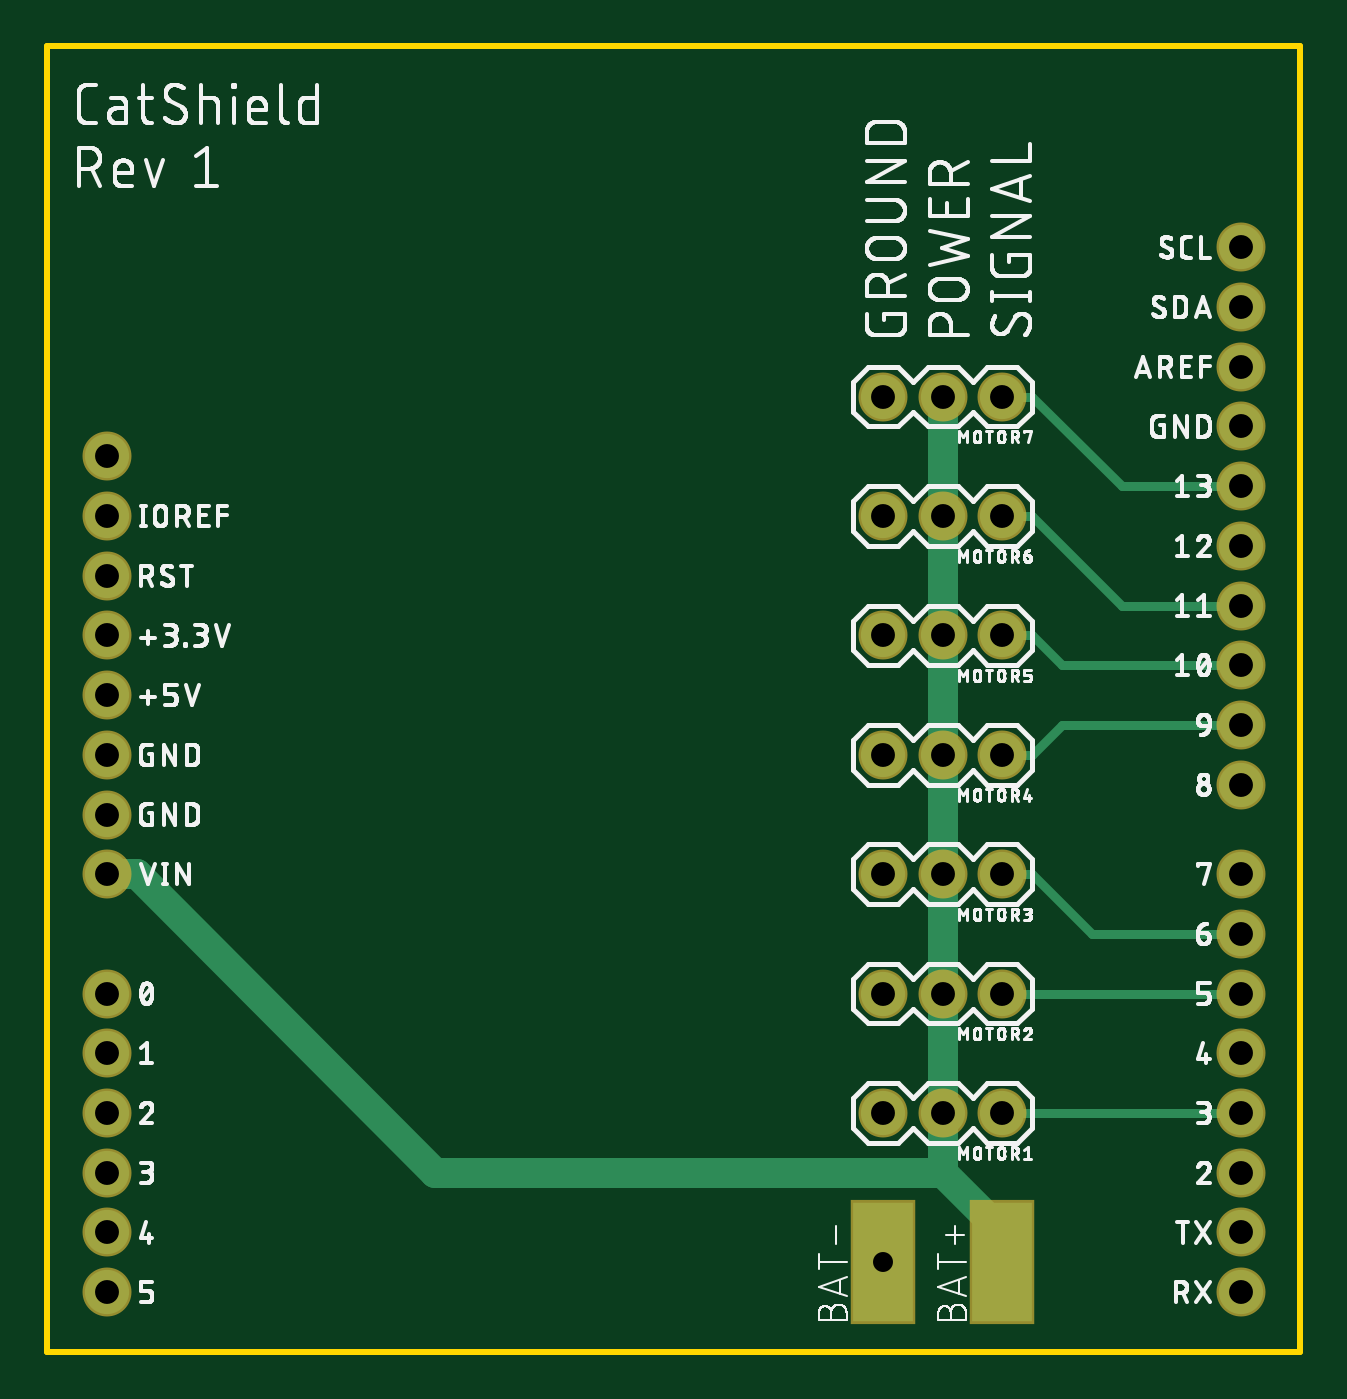
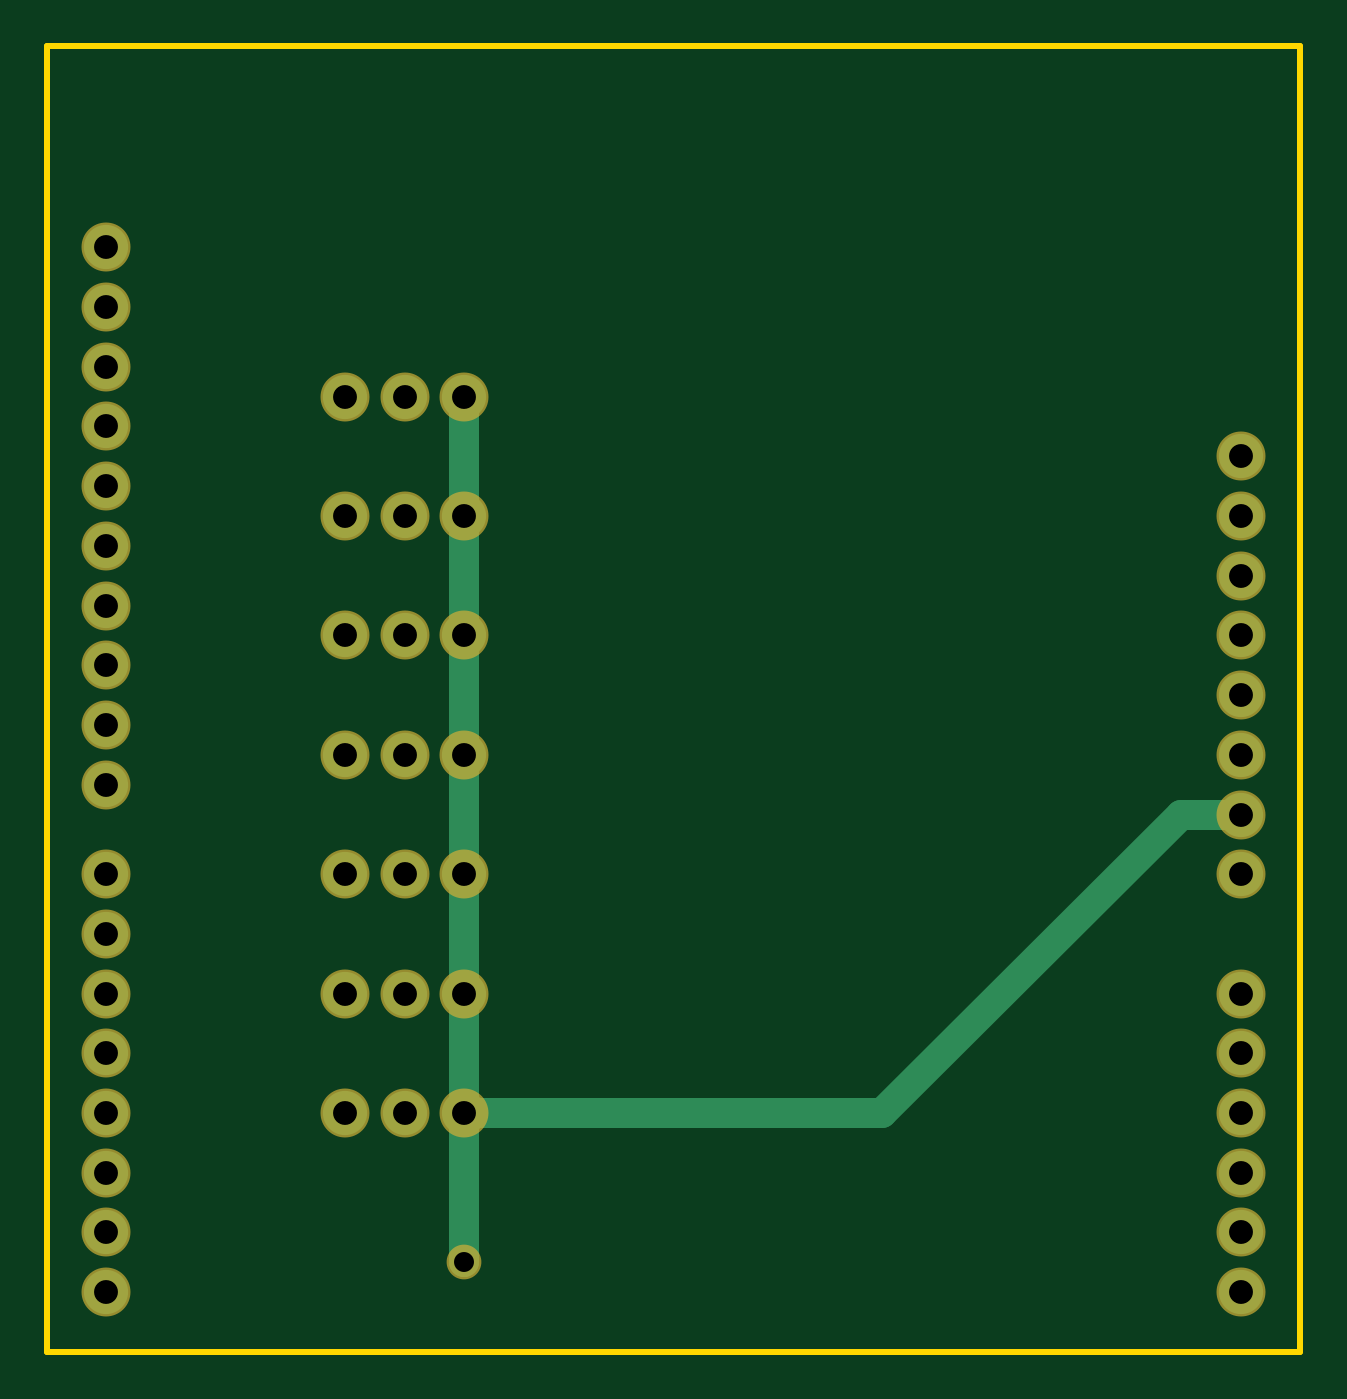
Circuit board: 7 layer files. Board 53.3 x 55.5 mm.
- bottom_copper: copper_bottom.gbr (1607 bytes)
- top_copper: copper_top.gbr (2353 bytes)
- drill: drills.xln (835 bytes)
- outline: profile.gbr (361 bytes)
- top_silk: silkscreen_top.gbr (185579 bytes)
- bottom_mask: soldermask_bottom.gbr (1331 bytes)
- top_mask: soldermask_top.gbr (1400 bytes)

=== bottom_copper: copper_bottom.gbr ===
G04 EAGLE Gerber X2 export*
%TF.Part,Single*%
%TF.FileFunction,Copper,L2,Bot,Mixed*%
%TF.FilePolarity,Positive*%
%TF.GenerationSoftware,Autodesk,EAGLE,9.1.0*%
%TF.CreationDate,2018-07-29T06:40:26Z*%
G75*
%MOMM*%
%FSLAX34Y34*%
%LPD*%
%AMOC8*
5,1,8,0,0,1.08239X$1,22.5*%
G01*
%ADD10C,1.879600*%
%ADD11C,1.270000*%
%ADD12C,1.275000*%


D10*
X25400Y330200D03*
X25400Y304800D03*
X25400Y279400D03*
X25400Y254000D03*
X25400Y228600D03*
X25400Y203200D03*
X25400Y152400D03*
X25400Y127000D03*
X25400Y101600D03*
X25400Y76200D03*
X25400Y50800D03*
X25400Y25400D03*
X508000Y25400D03*
X508000Y50800D03*
X508000Y76200D03*
X508000Y101600D03*
X508000Y127000D03*
X508000Y152400D03*
X508000Y177800D03*
X508000Y203200D03*
X508000Y241300D03*
X508000Y266700D03*
X508000Y292100D03*
X508000Y317500D03*
X508000Y342900D03*
X508000Y368300D03*
X508000Y393700D03*
X508000Y419100D03*
X508000Y444500D03*
X508000Y469900D03*
X25400Y355600D03*
X25400Y381000D03*
X406400Y101600D03*
X381000Y101600D03*
X355600Y101600D03*
X406400Y152400D03*
X381000Y152400D03*
X355600Y152400D03*
X406400Y203200D03*
X381000Y203200D03*
X355600Y203200D03*
X406400Y254000D03*
X381000Y254000D03*
X355600Y254000D03*
X406400Y304800D03*
X381000Y304800D03*
X355600Y304800D03*
X406400Y355600D03*
X381000Y355600D03*
X355600Y355600D03*
X406400Y406400D03*
X381000Y406400D03*
X355600Y406400D03*
D11*
X50800Y228600D02*
X177800Y101600D01*
X355600Y101600D01*
X355600Y152400D01*
X355600Y203200D01*
X355600Y254000D01*
X355600Y304800D01*
X355600Y355600D01*
X355600Y381000D01*
X355600Y406400D01*
D12*
X355600Y38100D03*
D11*
X355600Y101600D01*
X50800Y228600D02*
X25400Y228600D01*
M02*

=== top_copper: copper_top.gbr ===
G04 EAGLE Gerber X2 export*
%TF.Part,Single*%
%TF.FileFunction,Copper,L1,Top,Mixed*%
%TF.FilePolarity,Positive*%
%TF.GenerationSoftware,Autodesk,EAGLE,9.1.0*%
%TF.CreationDate,2018-07-29T06:40:26Z*%
G75*
%MOMM*%
%FSLAX34Y34*%
%LPD*%
%AMOC8*
5,1,8,0,0,1.08239X$1,22.5*%
G01*
%ADD10C,1.879600*%
%ADD11R,2.540000X5.080000*%
%ADD12C,0.381000*%
%ADD13C,1.270000*%
%ADD14C,1.275000*%


D10*
X25400Y330200D03*
X25400Y304800D03*
X25400Y279400D03*
X25400Y254000D03*
X25400Y228600D03*
X25400Y203200D03*
X25400Y152400D03*
X25400Y127000D03*
X25400Y101600D03*
X25400Y76200D03*
X25400Y50800D03*
X25400Y25400D03*
X508000Y25400D03*
X508000Y50800D03*
X508000Y76200D03*
X508000Y101600D03*
X508000Y127000D03*
X508000Y152400D03*
X508000Y177800D03*
X508000Y203200D03*
X508000Y241300D03*
X508000Y266700D03*
X508000Y292100D03*
X508000Y317500D03*
X508000Y342900D03*
X508000Y368300D03*
X508000Y393700D03*
X508000Y419100D03*
X508000Y444500D03*
X508000Y469900D03*
X25400Y355600D03*
X25400Y381000D03*
X406400Y101600D03*
X381000Y101600D03*
X355600Y101600D03*
X406400Y152400D03*
X381000Y152400D03*
X355600Y152400D03*
X406400Y203200D03*
X381000Y203200D03*
X355600Y203200D03*
X406400Y254000D03*
X381000Y254000D03*
X355600Y254000D03*
X406400Y304800D03*
X381000Y304800D03*
X355600Y304800D03*
X406400Y355600D03*
X381000Y355600D03*
X355600Y355600D03*
X406400Y406400D03*
X381000Y406400D03*
X355600Y406400D03*
D11*
X406400Y38100D03*
X355600Y38100D03*
D12*
X406400Y101600D02*
X508000Y101600D01*
X508000Y152400D02*
X406400Y152400D01*
X444500Y177800D02*
X419100Y203200D01*
X444500Y177800D02*
X508000Y177800D01*
X419100Y203200D02*
X406400Y203200D01*
X419100Y254000D02*
X431800Y266700D01*
X508000Y266700D01*
X419100Y254000D02*
X406400Y254000D01*
X431800Y292100D02*
X419100Y304800D01*
X431800Y292100D02*
X508000Y292100D01*
X419100Y304800D02*
X406400Y304800D01*
X419100Y355600D02*
X457200Y317500D01*
X508000Y317500D01*
X419100Y355600D02*
X406400Y355600D01*
X419100Y406400D02*
X457200Y368300D01*
X508000Y368300D01*
X419100Y406400D02*
X406400Y406400D01*
D13*
X381000Y76200D02*
X406400Y50800D01*
X381000Y76200D02*
X381000Y101600D01*
X381000Y152400D01*
X381000Y203200D01*
X381000Y254000D01*
X381000Y304800D01*
X381000Y355600D01*
X381000Y406400D01*
X381000Y76200D02*
X165100Y76200D01*
X38100Y203200D01*
X406400Y50800D02*
X406400Y38100D01*
X38100Y203200D02*
X25400Y203200D01*
D14*
X355600Y38100D03*
M02*

=== drill: drills.xln ===
M48
;GenerationSoftware,Autodesk,EAGLE,9.1.0*%
;CreationDate,2018-07-29T06:40:26Z*%
FMAT,2
ICI,OFF
METRIC,TZ,000.000
T2C0.850
T1C1.016
%
G90
M71
T1
X2540Y20320
X2540Y33020
X2540Y30480
X2540Y27940
X2540Y25400
X2540Y22860
X2540Y2540
X2540Y15240
X2540Y12700
X2540Y10160
X2540Y7620
X2540Y5080
X35560Y40640
X50800Y2540
X50800Y5080
X50800Y7620
X50800Y10160
X50800Y12700
X50800Y15240
X50800Y17780
X50800Y20320
X50800Y24130
X50800Y26670
X50800Y29210
X50800Y31750
X50800Y34290
X50800Y36830
X50800Y39370
X50800Y41910
X50800Y44450
X50800Y46990
X2540Y35560
X2540Y38100
X40640Y10160
X38100Y10160
X35560Y10160
X40640Y15240
X38100Y15240
X35560Y15240
X40640Y20320
X38100Y20320
X35560Y20320
X40640Y25400
X38100Y25400
X35560Y25400
X40640Y30480
X38100Y30480
X35560Y30480
X40640Y35560
X38100Y35560
X35560Y35560
X40640Y40640
X38100Y40640
T2
X35560Y3810
M30
=== outline: profile.gbr ===
G04 EAGLE Gerber X2 export*
%TF.Part,Single*%
%TF.FileFunction,Profile,NP*%
%TF.FilePolarity,Positive*%
%TF.GenerationSoftware,Autodesk,EAGLE,9.1.0*%
%TF.CreationDate,2018-07-29T06:40:26Z*%
G75*
%MOMM*%
%FSLAX34Y34*%
%LPD*%
%AMOC8*
5,1,8,0,0,1.08239X$1,22.5*%
G01*
%ADD10C,0.254000*%


D10*
X0Y0D02*
X533200Y0D01*
X533200Y555500D01*
X0Y555500D01*
X0Y0D01*
M02*

=== top_silk: silkscreen_top.gbr (185579 bytes, source omitted) ===
=== bottom_mask: soldermask_bottom.gbr ===
G04 EAGLE Gerber X2 export*
%TF.Part,Single*%
%TF.FileFunction,Soldermask,Bot,1*%
%TF.FilePolarity,Negative*%
%TF.GenerationSoftware,Autodesk,EAGLE,9.1.0*%
%TF.CreationDate,2018-07-29T06:40:26Z*%
G75*
%MOMM*%
%FSLAX34Y34*%
%LPD*%
%AMOC8*
5,1,8,0,0,1.08239X$1,22.5*%
G01*
%ADD10C,2.082800*%
%ADD11C,1.478200*%


D10*
X25400Y330200D03*
X25400Y304800D03*
X25400Y279400D03*
X25400Y254000D03*
X25400Y228600D03*
X25400Y203200D03*
X25400Y152400D03*
X25400Y127000D03*
X25400Y101600D03*
X25400Y76200D03*
X25400Y50800D03*
X25400Y25400D03*
X508000Y25400D03*
X508000Y50800D03*
X508000Y76200D03*
X508000Y101600D03*
X508000Y127000D03*
X508000Y152400D03*
X508000Y177800D03*
X508000Y203200D03*
X508000Y241300D03*
X508000Y266700D03*
X508000Y292100D03*
X508000Y317500D03*
X508000Y342900D03*
X508000Y368300D03*
X508000Y393700D03*
X508000Y419100D03*
X508000Y444500D03*
X508000Y469900D03*
X25400Y355600D03*
X25400Y381000D03*
X406400Y101600D03*
X381000Y101600D03*
X355600Y101600D03*
X406400Y152400D03*
X381000Y152400D03*
X355600Y152400D03*
X406400Y203200D03*
X381000Y203200D03*
X355600Y203200D03*
X406400Y254000D03*
X381000Y254000D03*
X355600Y254000D03*
X406400Y304800D03*
X381000Y304800D03*
X355600Y304800D03*
X406400Y355600D03*
X381000Y355600D03*
X355600Y355600D03*
X406400Y406400D03*
X381000Y406400D03*
X355600Y406400D03*
D11*
X355600Y38100D03*
M02*

=== top_mask: soldermask_top.gbr ===
G04 EAGLE Gerber X2 export*
%TF.Part,Single*%
%TF.FileFunction,Soldermask,Top,1*%
%TF.FilePolarity,Negative*%
%TF.GenerationSoftware,Autodesk,EAGLE,9.1.0*%
%TF.CreationDate,2018-07-29T06:40:26Z*%
G75*
%MOMM*%
%FSLAX34Y34*%
%LPD*%
%AMOC8*
5,1,8,0,0,1.08239X$1,22.5*%
G01*
%ADD10C,2.082800*%
%ADD11R,2.743200X5.283200*%
%ADD12C,1.478200*%


D10*
X25400Y330200D03*
X25400Y304800D03*
X25400Y279400D03*
X25400Y254000D03*
X25400Y228600D03*
X25400Y203200D03*
X25400Y152400D03*
X25400Y127000D03*
X25400Y101600D03*
X25400Y76200D03*
X25400Y50800D03*
X25400Y25400D03*
X508000Y25400D03*
X508000Y50800D03*
X508000Y76200D03*
X508000Y101600D03*
X508000Y127000D03*
X508000Y152400D03*
X508000Y177800D03*
X508000Y203200D03*
X508000Y241300D03*
X508000Y266700D03*
X508000Y292100D03*
X508000Y317500D03*
X508000Y342900D03*
X508000Y368300D03*
X508000Y393700D03*
X508000Y419100D03*
X508000Y444500D03*
X508000Y469900D03*
X25400Y355600D03*
X25400Y381000D03*
X406400Y101600D03*
X381000Y101600D03*
X355600Y101600D03*
X406400Y152400D03*
X381000Y152400D03*
X355600Y152400D03*
X406400Y203200D03*
X381000Y203200D03*
X355600Y203200D03*
X406400Y254000D03*
X381000Y254000D03*
X355600Y254000D03*
X406400Y304800D03*
X381000Y304800D03*
X355600Y304800D03*
X406400Y355600D03*
X381000Y355600D03*
X355600Y355600D03*
X406400Y406400D03*
X381000Y406400D03*
X355600Y406400D03*
D11*
X406400Y38100D03*
X355600Y38100D03*
D12*
X355600Y38100D03*
M02*

